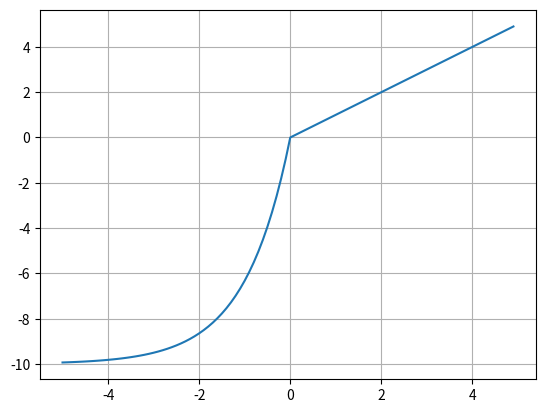

The script that saved this image:
### <<56>>

import numpy as np 
import matplotlib.pyplot as plt 

x = np.arange(-5, 5, 0.1)

def elu(x, alpha):
    return (x>0)*x + (x<0)*(alpha*(np.exp(x)-1))

# lambda : 일회용 함수
elu = lambda x, alpha : (x>0)*x + (x<0)*(alpha*(np.exp(x)-1))

x = np.arange(-5, 5, 0.1)   # -5 부터 5 까지 0.1간격 배열 생성
print(x)
print(len(x))

y = elu(x, 10)

plt.plot(x, y)
plt.grid()
plt.show()